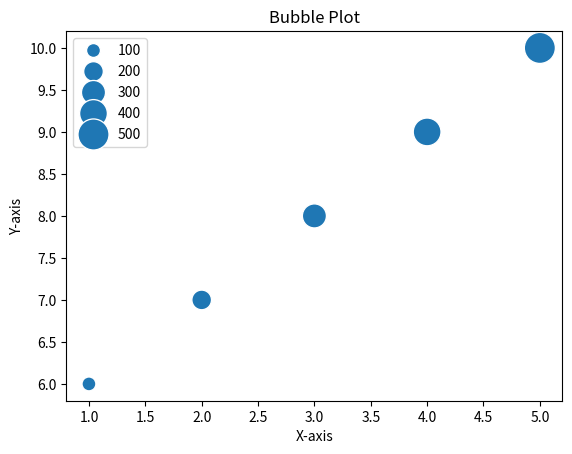

Here is the Python script that generated this plot:
import seaborn as sns 
import matplotlib.pyplot as plt

x = [1, 2, 3, 4, 5]
y = [6, 7, 8, 9, 10]
    
sizes = [100, 200, 300, 400, 500]
sns.scatterplot(x=x, y=y, size=sizes, sizes=(100, 500))
plt.xlabel('X-axis')
plt.ylabel('Y-axis')
plt.title('Bubble Plot')

plt.show()

